Run: headless pygame with SDL's dummy video driver; simulated clock (each Clock.tick advances the game by its frame time, no real sleeping); random seed 0; keys injected as events and as key.get_pressed() state; no mouse input.
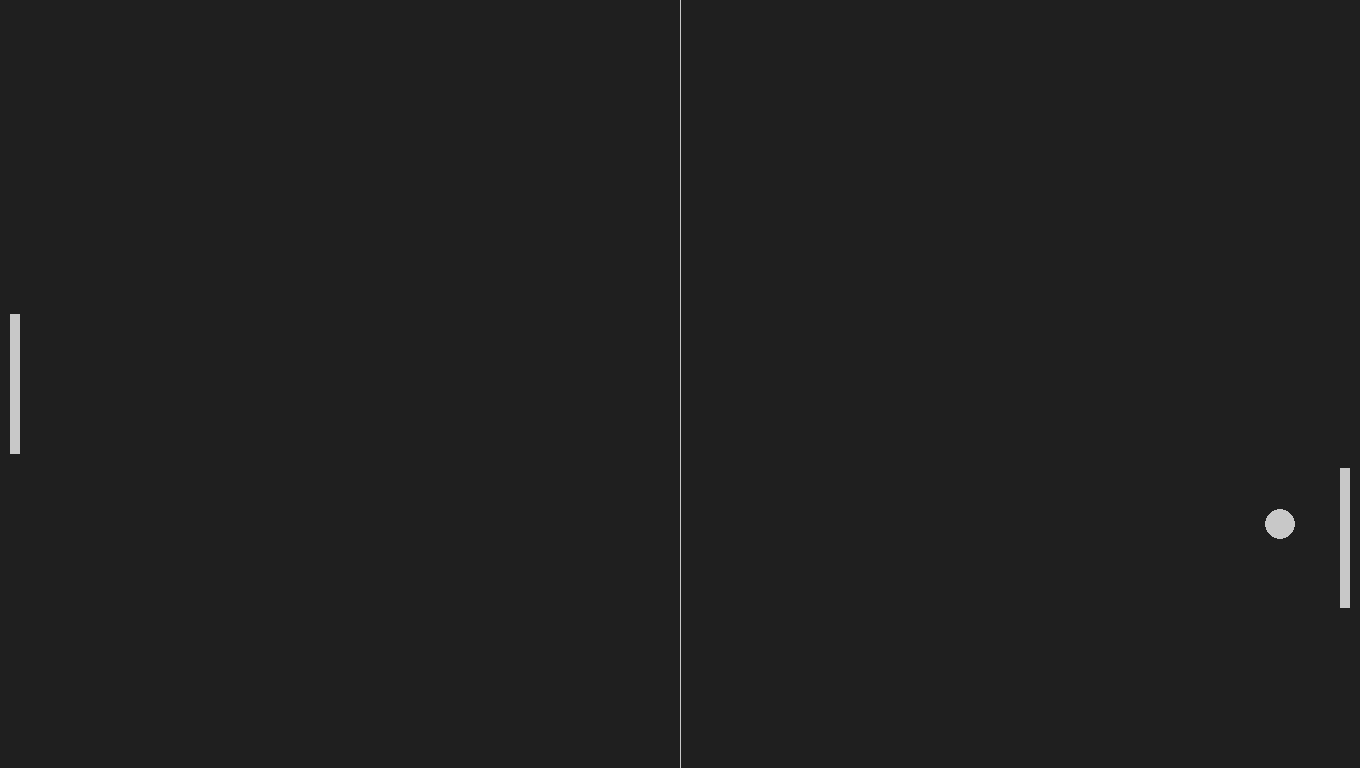
Frame 1 of 4 · flips 1–60 · no input
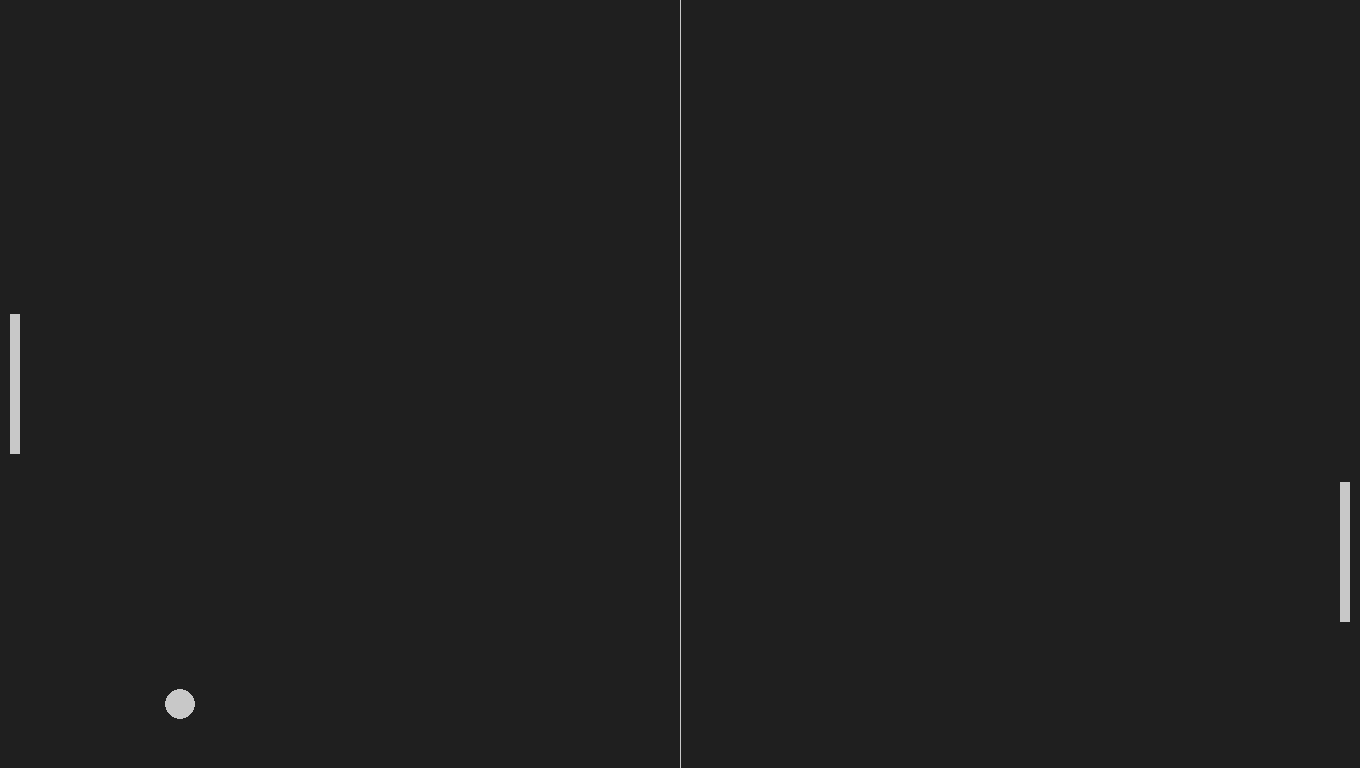
Frame 2 of 4 · flips 61–180 · tapped SPACE, RETURN · held RIGHT (→), D
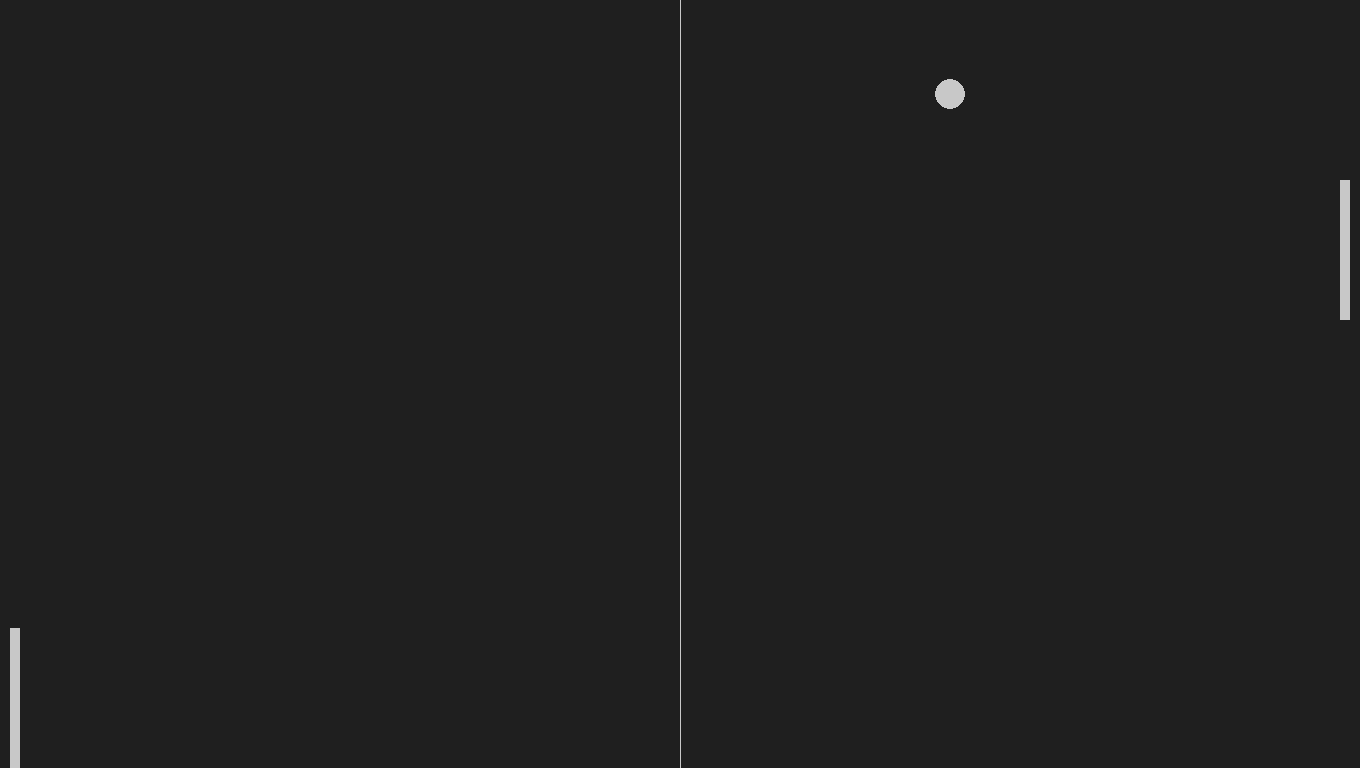
Frame 3 of 4 · flips 181–300 · held DOWN (↓), S
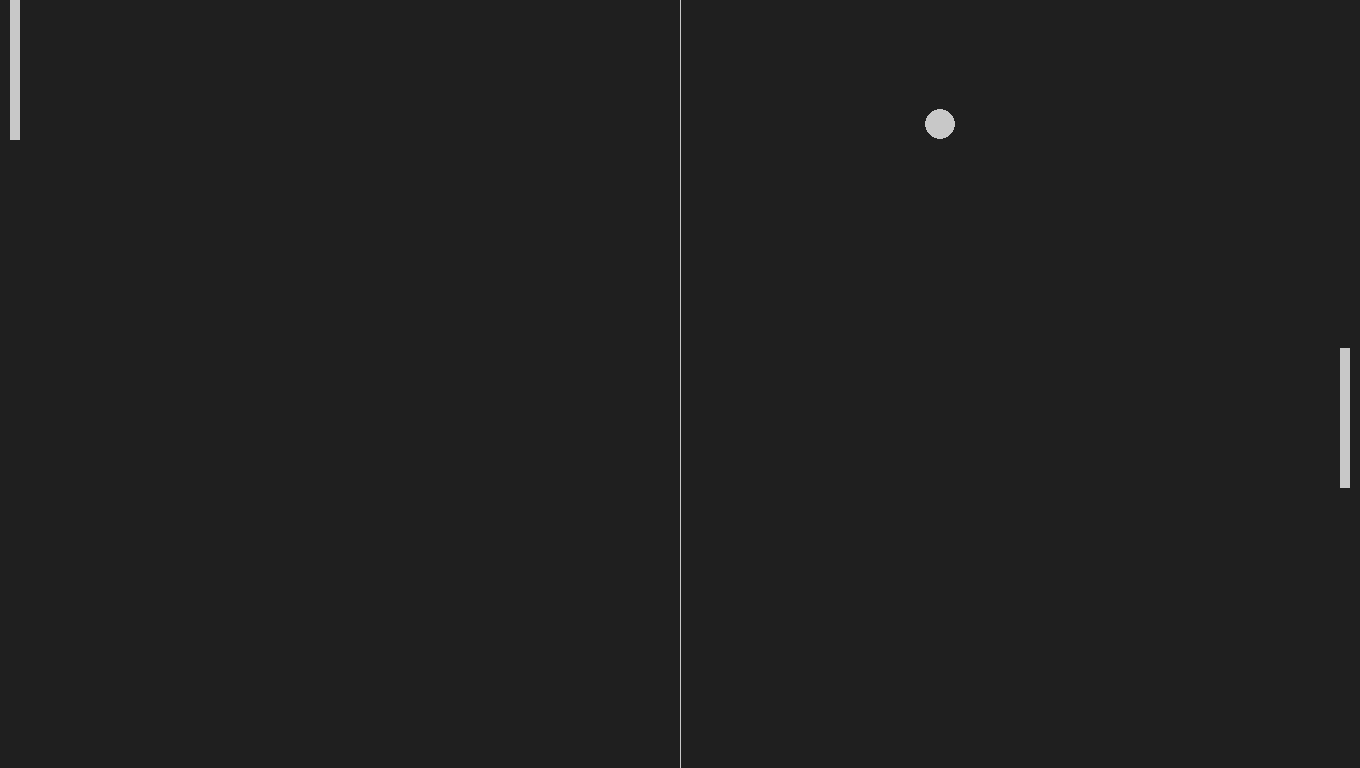
Frame 4 of 4 · flips 301–420 · held LEFT (←), A, UP (↑), W

The pygame program that drew these frames:

import pygame, sys
import random
import time

speed_ball = 10
speed_player = 7
class Ball():

    def __init__(self,left,top,width,height,speed_x = 0,speed_y = 0,x = -1,y = -1):
        self.obj = pygame.Rect(left, top, width, height)
        self.speed_x = speed_x
        self.speed_y = speed_y
        self.left = left
        self.top = top
        self.width = width
        self.height = height

        if x != -1:
            self.obj.x = x

        if y != -1 :
            self.obj.y = y

    def animation(self):
        self.obj.x += self.speed_x
        self.obj.y += self.speed_y

        if self.obj.top <= 0 or self.obj.bottom >= screen_height:
            self.speed_y *= -1
        if self.obj.left <= 0 or self.obj.right >= screen_width:
            self.restart()

        if self.obj.colliderect(player):
            self.speed_x = abs(self.speed_x)
        if self.obj.colliderect(opponent):
            self.speed_x = -abs(self.speed_x)

    def restart(self):
        self.obj.left = screen_width/2 - 15
        self.obj.top = screen_height/2 - 15
        self.speed_y *= random.choice((1, -1))
        self.speed_x *= random.choice((1, -1))

    def get(self):
        return self.obj

    def get_x(self):
        return self.obj.x

    def get_y(self):
        return self.obj.y

def calculate_state_value(ball_y,stick_y_down,stick_y_up):
    if int(ball_y + 15) < stick_y_down and (ball_y - 15) > stick_y_up:
        return 1.0
    else:
        return -1.0

def calculate_prize(ball_x,ball_y,stick_x,stick_y_down,stick_y_up,speed_y):
    if ball_x + 15 >= stick_x:
        if int(ball_y + 15) < stick_y_down and (ball_y - 15) > stick_y_up:#ball_y in [stick_y_up - 15,stick_y_down + 15]:
            return 5.0
        else:
            return -5.0
    else:
        #if int(ball_y + 15) < stick_y_down and (ball_y - 15) > stick_y_up:
        #    return 2.0
        #else:
        dir_prize = 0
        if speed_y < 0 and (stick_y_down+stick_y_up)/2 - ball_y < 0 or speed_y > 0 and (stick_y_down+stick_y_up)/2 - ball_y > 0 :
            dir_prize = 0.5

        return dir_prize - abs((stick_y_down+stick_y_up)/2 - ball_y)/screen_height



def calculate(ball_x,ball_y,stick_x,stick_y_down,stick_y_up,alpha,decay_greedy,depth,speed_x,speed_y,depth_limit=9):
    if depth >= depth_limit or ball_x >= screen_width - 25:
        return calculate_state_value(ball_y,stick_y_down,stick_y_up) + alpha * calculate_prize(ball_x,ball_y,stick_x,stick_y_down,stick_y_up,speed_y)
    else:
        s_x = speed_x
        s_y = speed_y
        if ball_y+speed_y+15 >= screen_height or ball_y+speed_y-15 <= 0:
            speed_y *= -1
        if ball_x+speed_x-15 <= 15: # oyuncu cubugunun sag tarafi
            speed_x *= -1
        if stick_y_up - speed_player < 0:
            up_move_value = calculate(ball_x+s_x,ball_y+s_y,stick_x,stick_y_down-stick_y_up, 0, alpha, decay_greedy, depth + 1, speed_x, speed_y)
        else:
            up_move_value = calculate(ball_x + s_x, ball_y + s_y, stick_x, stick_y_down - speed_player, stick_y_up - speed_player, alpha, decay_greedy, depth + 1, speed_x, speed_y)

        if stick_y_down + speed_player > screen_height:
            down_move_value = calculate(ball_x + s_x, ball_y + s_y, stick_x, screen_height, screen_height - (stick_y_down-stick_y_up), alpha, decay_greedy, depth + 1, speed_x, speed_y)
        else:
            down_move_value = calculate(ball_x+s_x,ball_y+s_y,stick_x,stick_y_down + speed_player, stick_y_up + speed_player, alpha, decay_greedy, depth + 1, speed_x, speed_y)

        return calculate_state_value(ball_y,stick_y_down,stick_y_up) + alpha * (decay_greedy * max(up_move_value,down_move_value) - calculate_state_value(ball_y,stick_y_down,stick_y_up))



def player_animation():
    player.y += player_speed
    if player.top < 0:
        player.top = 0
    if player.bottom >= screen_height:
        player.bottom = screen_height

def opponent_animation():
    opponent.y += opponent_speed
    if opponent.top < 0:
        opponent.top = 0
    if opponent.bottom >= screen_height:
        opponent.bottom = screen_height


pygame.init()
clock = pygame.time.Clock()

screen_width = 1360
screen_height = 768
screen = pygame.display.set_mode((screen_width,screen_height))
pygame.display.set_caption('Pong')

ball = Ball(screen_width/2 - 15, screen_height/2 - 15, 30, 30, speed_ball, speed_ball)
player = pygame.Rect(10, screen_height/2 - 70, 10, 140)
opponent = pygame.Rect(screen_width - 20, screen_height/2 - 70, 10, 140)


bg_color = pygame.Color('grey12')
light_grey = (200, 200, 200)
player_speed = 0
opponent_speed = 0
alpha = 0.5
decay_greedy = 0.9

while True:
    for event in pygame.event.get():
        if event.type == pygame.QUIT:
            pygame.quit()
            sys.exit()
        if event.type == pygame.KEYDOWN:
            if event.key == pygame.K_DOWN:
                player_speed += speed_player
            if event.key == pygame.K_UP:
                player_speed -= speed_player
        if event.type == pygame.KEYUP:
            if event.key == pygame.K_DOWN:
                player_speed -= speed_player
            if event.key == pygame.K_UP:
                player_speed += speed_player

    ball.animation()
    player_animation()


    up_move = calculate(ball.obj.left + (ball.obj.width / 2),ball.obj.top + (ball.obj.height / 2),opponent.left,opponent.bottom - speed_player,opponent.top - speed_player,alpha,decay_greedy,0,ball.speed_x,ball.speed_y)
    down_move = calculate(ball.obj.left + (ball.obj.width / 2),ball.obj.top + (ball.obj.height / 2), opponent.left, opponent.bottom + speed_player, opponent.top + speed_player, alpha, decay_greedy,0,ball.speed_x,ball.speed_y)


    #print(up_move)
    #print(down_move)
    #print("--------------")

    if up_move >= down_move:
        opponent_speed = -speed_player
    else:
        opponent_speed = speed_player

    opponent_animation()

    screen.fill(bg_color)
    pygame.draw.rect(screen, light_grey, player)
    pygame.draw.rect(screen, light_grey, opponent)
    pygame.draw.ellipse(screen, light_grey, ball.get())
    pygame.draw.aaline(screen, light_grey, (screen_width/2,0), (screen_width/2, screen_height))

    pygame.display.flip()
    clock.tick(60)
